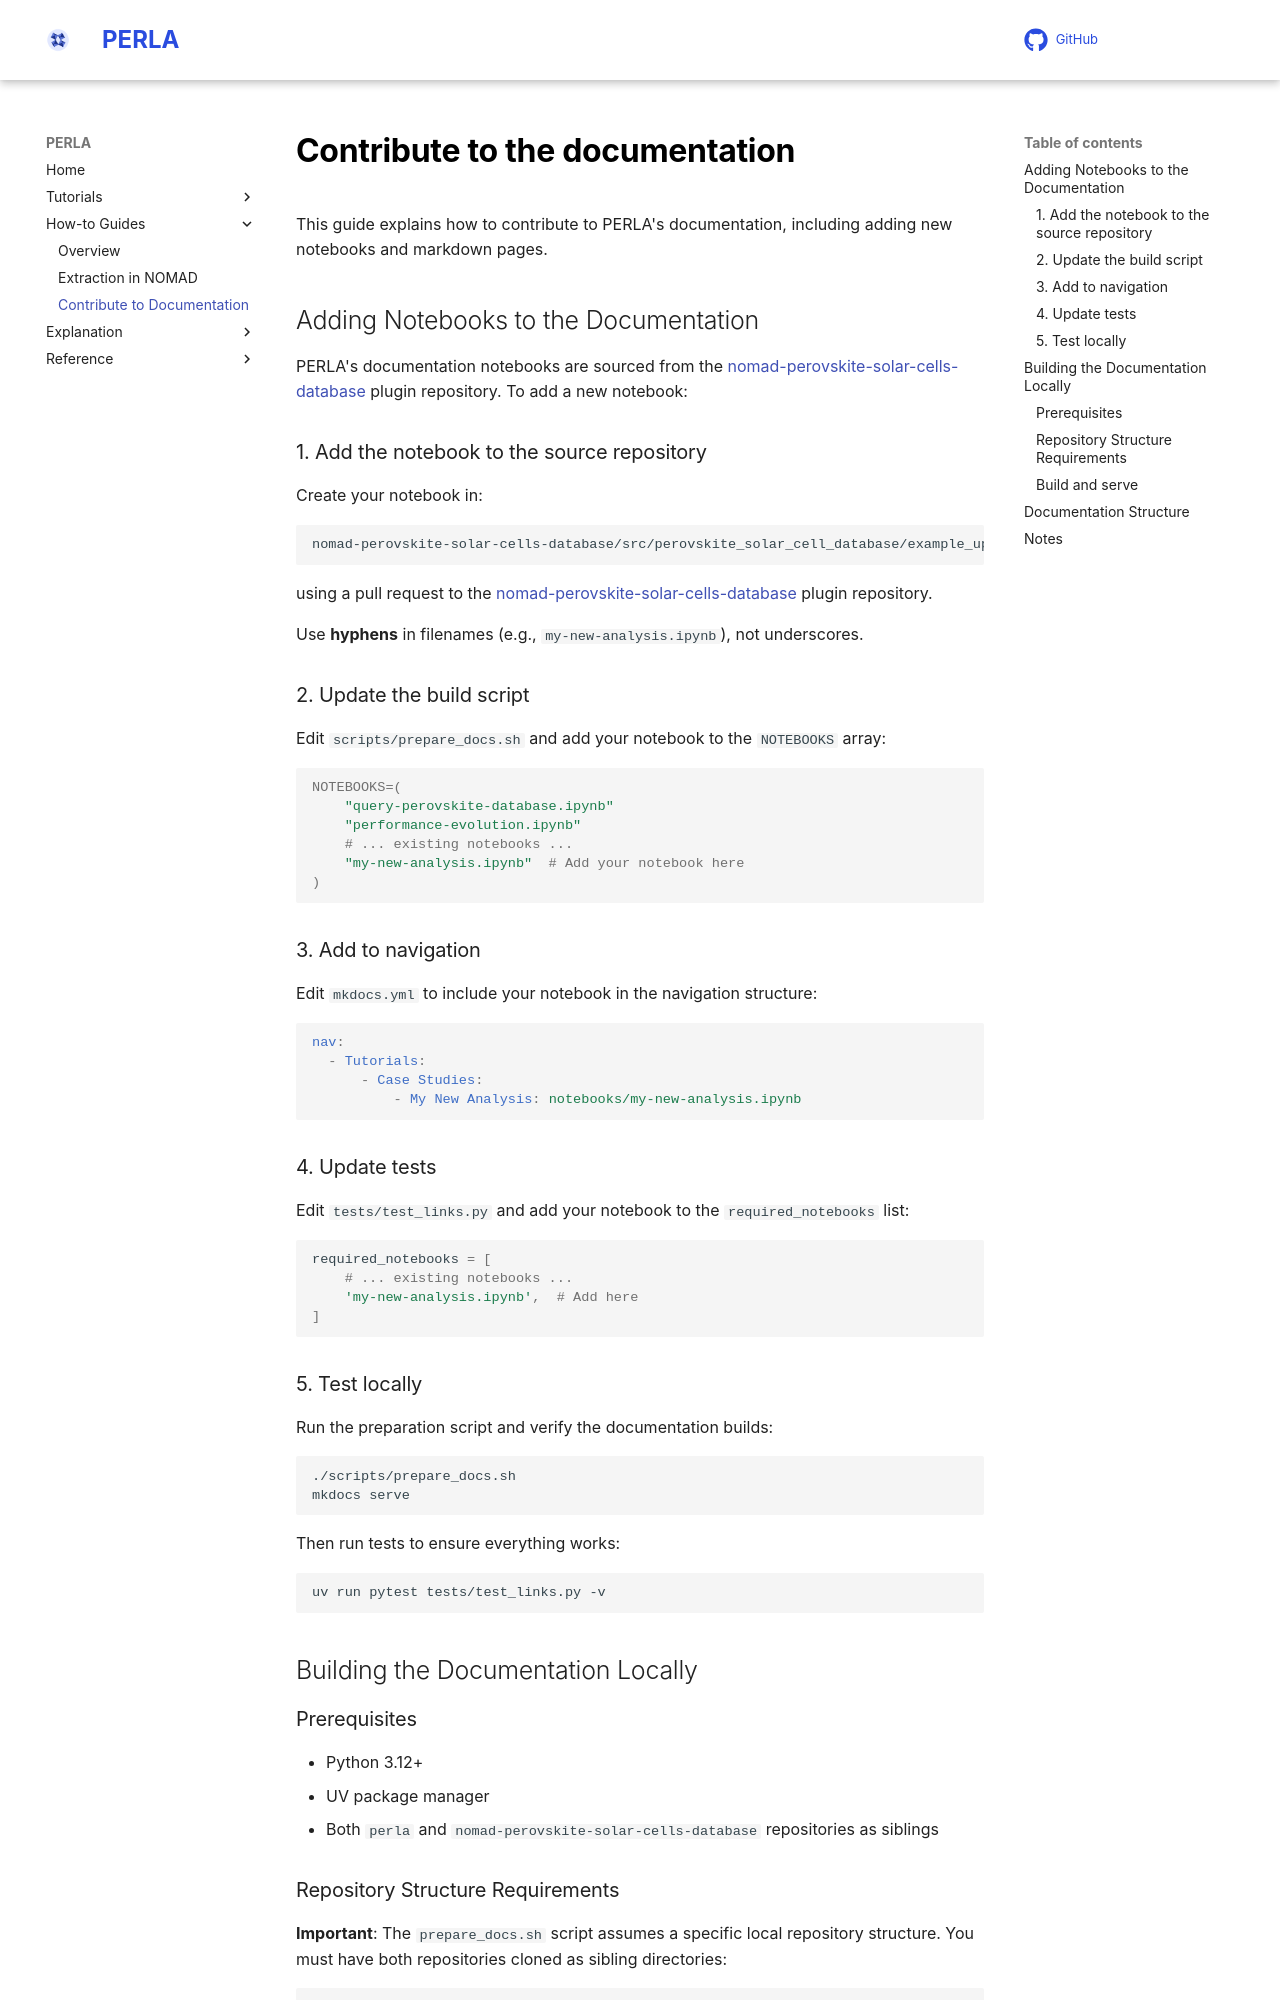

repository: FAIRmat-NFDI/perla · page: how_to/contribute_to_the_documentation/index.html · generator: mkdocs

# Contribute to the documentation

This guide explains how to contribute to PERLA's documentation, including adding new notebooks and markdown pages.

## Adding Notebooks to the Documentation

PERLA's documentation notebooks are sourced from the [nomad-perovskite-solar-cells-database](https://github.com/FAIRmat-NFDI/nomad-perovskite-solar-cells-database) plugin repository. To add a new notebook:

### 1. Add the notebook to the source repository

Create your notebook in:
```
nomad-perovskite-solar-cells-database/src/perovskite_solar_cell_database/example_uploads/perla_notebooks/
```

using a pull request to the [nomad-perovskite-solar-cells-database](https://github.com/FAIRmat-NFDI/nomad-perovskite-solar-cells-database) plugin repository.

Use **hyphens** in filenames (e.g., `my-new-analysis.ipynb`), not underscores.

### 2. Update the build script

Edit `scripts/prepare_docs.sh` and add your notebook to the `NOTEBOOKS` array:

```bash
NOTEBOOKS=(
    "query-perovskite-database.ipynb"
    "performance-evolution.ipynb"
    # ... existing notebooks ...
    "my-new-analysis.ipynb"  # Add your notebook here
)
```

### 3. Add to navigation

Edit `mkdocs.yml` to include your notebook in the navigation structure:

```yaml
nav:
  - Tutorials:
      - Case Studies:
          - My New Analysis: notebooks/my-new-analysis.ipynb
```

### 4. Update tests

Edit `tests/test_links.py` and add your notebook to the `required_notebooks` list:

```python
required_notebooks = [
    # ... existing notebooks ...
    'my-new-analysis.ipynb',  # Add here
]
```

### 5. Test locally

Run the preparation script and verify the documentation builds:

```bash
./scripts/prepare_docs.sh
mkdocs serve
```

Then run tests to ensure everything works:

```bash
uv run pytest tests/test_links.py -v
```

## Building the Documentation Locally

### Prerequisites

- Python 3.12+
- UV package manager
- Both `perla` and `nomad-perovskite-solar-cells-database` repositories as siblings
